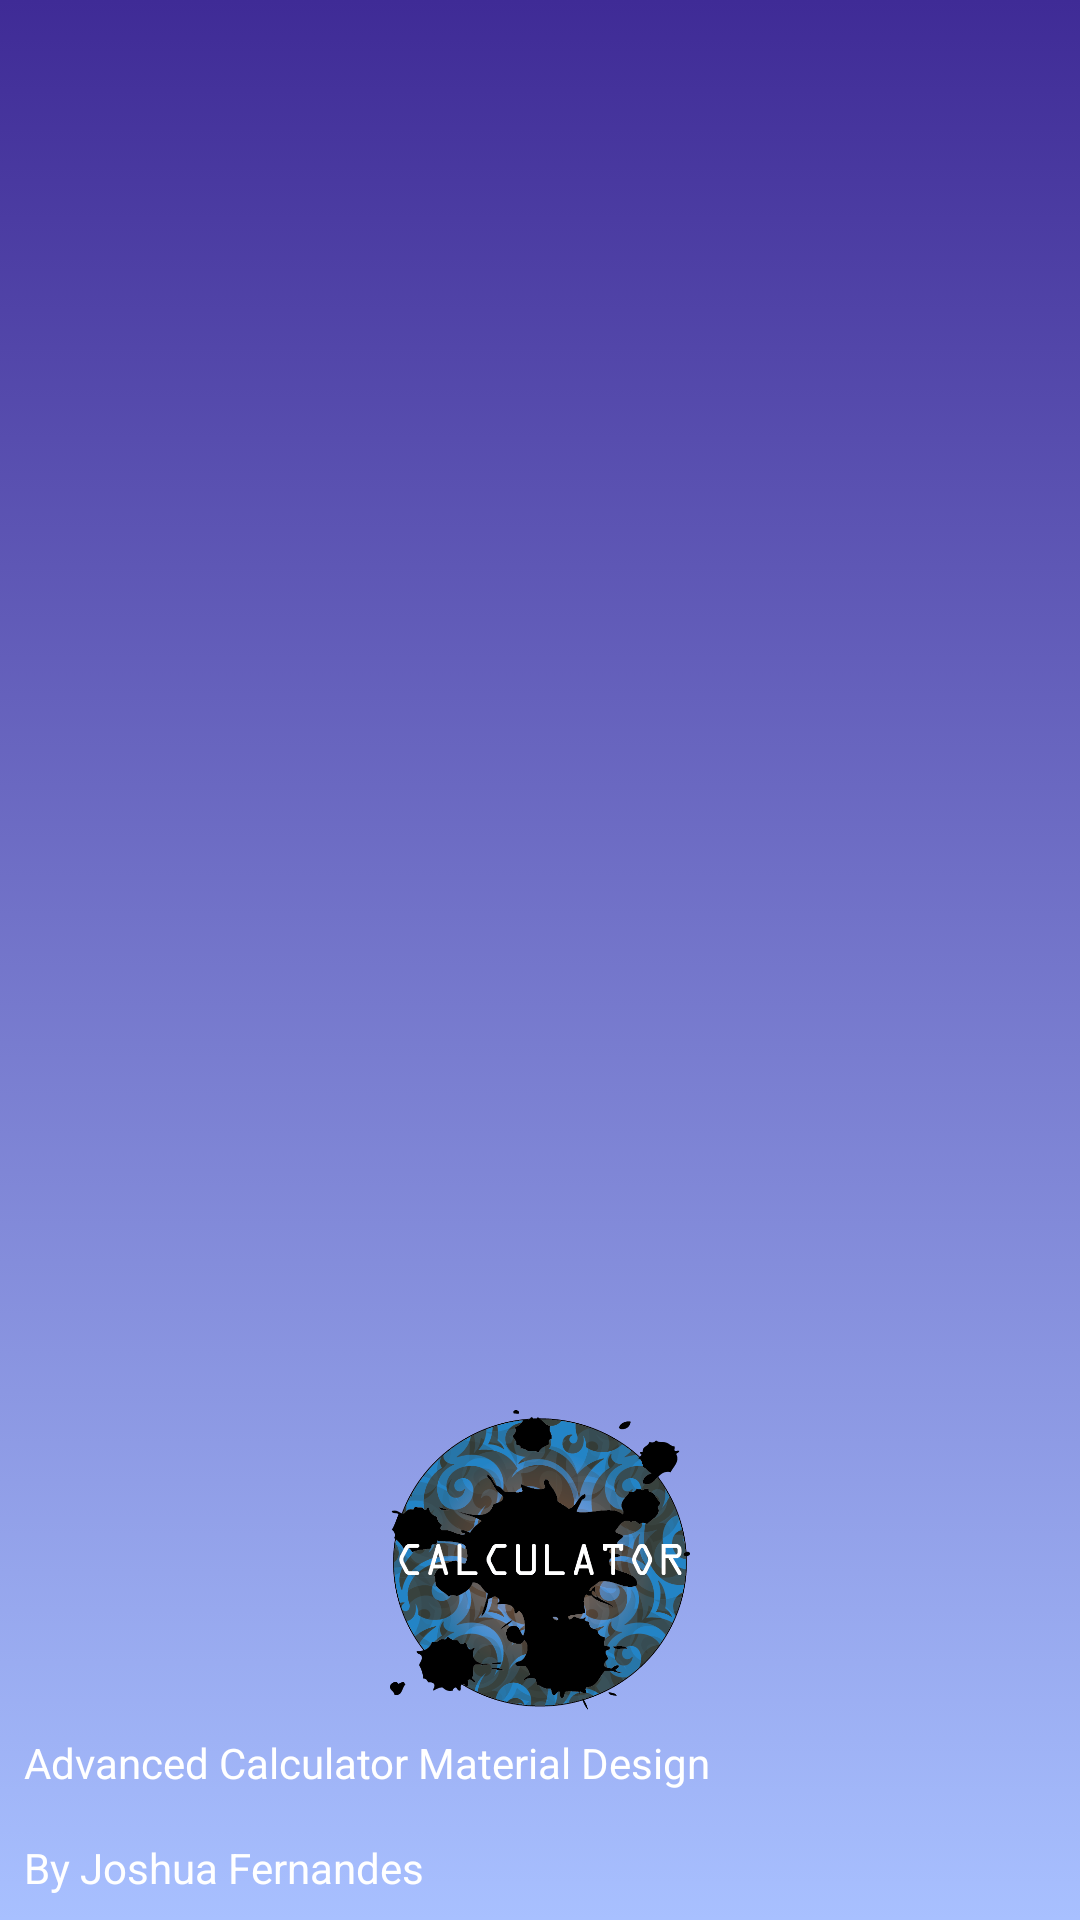

Produce the Android XML layout that renders to this screen, including the resource entries it uses.
<!-- AndroidManifest.xml: application theme AppTheme -->
<!-- res/layout/nav_header.xml -->
<?xml version="1.0" encoding="utf-8"?>
<LinearLayout xmlns:android="http://schemas.android.com/apk/res/android"
    android:layout_width="match_parent"
    android:layout_height="200dp"
    android:background="@drawable/cal_grad"
    android:gravity="bottom"
    android:orientation="vertical"
    android:theme="@style/ThemeOverlay.AppCompat.ActionBar"
    >

    <ImageView
        android:layout_width="100dp"
        android:layout_height="100dp"
        android:layout_gravity="center"
        android:foregroundGravity="center"
        android:src="@drawable/cal_logo">

    </ImageView>

    <TextView
        android:layout_width="wrap_content"
        android:layout_height="wrap_content"
        android:padding="8dp"
        android:text="Advanced Calculator Material Design"
        android:textAppearance="@style/Base.TextAppearance.AppCompat.Body1"
        android:textColor="#FFF"/>

    <TextView
        android:layout_width="wrap_content"
        android:layout_height="wrap_content"
        android:padding="8dp"
        android:text="By Joshua Fernandes "
        android:textAppearance="@style/Base.TextAppearance.AppCompat.Body1"
        android:textColor="#FFF"/>

</LinearLayout>
<!-- resources referenced by this layout -->
<resources>
  <!-- drawable cal_grad (drawable) -->
  <?xml version="1.0" encoding="utf-8"?>
  <selector xmlns:android="http://schemas.android.com/apk/res/android">
      <item>
          <shape>
              <gradient
                  android:angle="90"
                  android:startColor="#a8c0ff"
                  android:endColor="#3f2b96"
                  android:type="linear"
                  />
          </shape>
      </item>>
  </selector>
  <!-- drawable cal_logo: png bitmap (drawable, 158226 bytes) -->
  <style name="AppTheme" parent="Base.Theme.AppCompat.Light.DarkActionBar">
          
          <item name="colorPrimary">@color/colorPrimary</item>
          <item name="colorPrimaryDark">@color/colorPrimaryDark</item>
          <item name="colorAccent">@color/colorAccent</item>
          <item name="toolbarStyle">@style/Widget.AppCompat.Toolbar</item>
  
      </style>
  <!-- not gathered from this repository: default colours our renderer supplied (Android Studio template values) -->
  <color name="colorPrimary">#FF6200EE</color>
  <color name="colorPrimaryDark">#FF3700B3</color>
  <color name="colorAccent">#FF03DAC5</color>
</resources>
